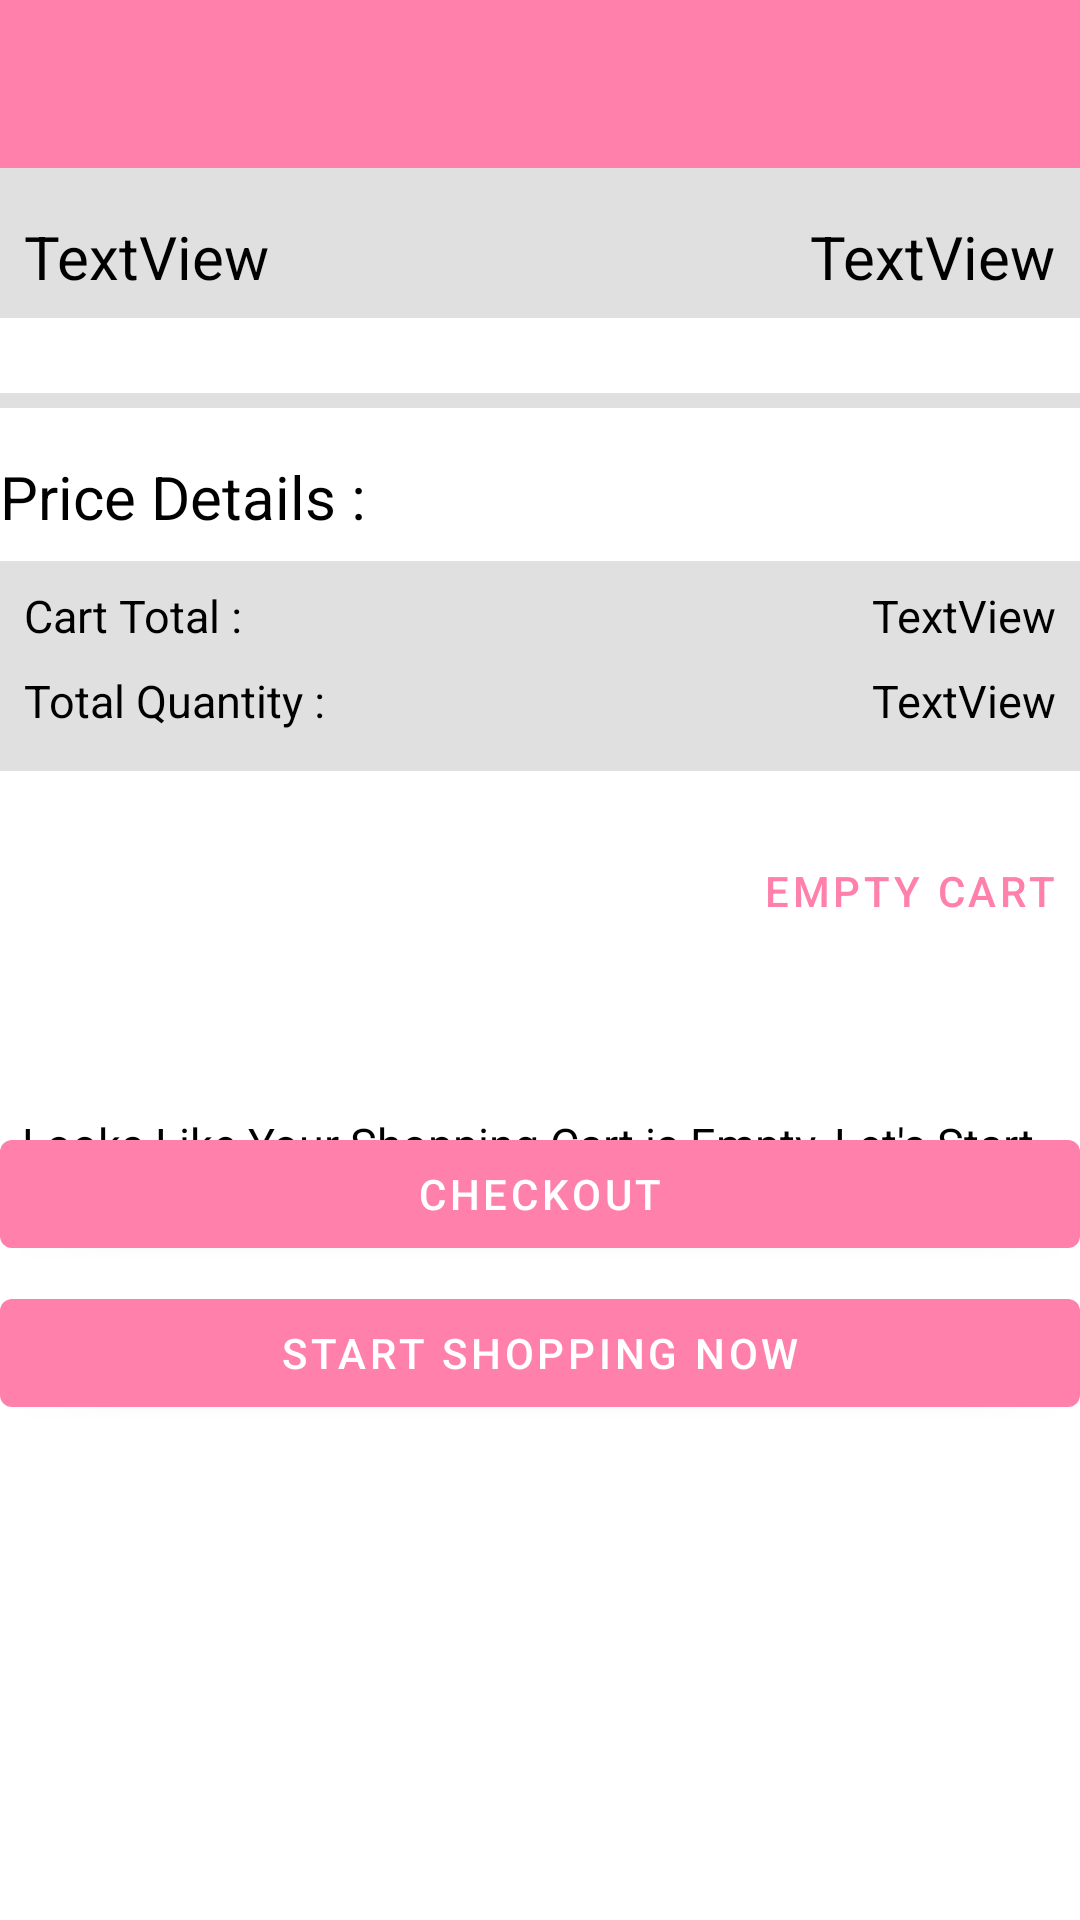

The Android layout XML behind this screen, and the referenced resources:
<!-- AndroidManifest.xml: application theme AppTheme -->
<!-- res/layout/activity_cart.xml -->
<?xml version="1.0" encoding="utf-8"?>
<androidx.constraintlayout.widget.ConstraintLayout
    android:layout_height="match_parent"
    android:layout_width="match_parent"
    tools:context=".UI.CartActivity"
    xmlns:android="http://schemas.android.com/apk/res/android"
    xmlns:tools="http://schemas.android.com/tools"
    xmlns:app="http://schemas.android.com/apk/res-auto">
    <include
        android:id="@+id/tbInclude"
        android:layout_width="match_parent"
        android:layout_height="?attr/actionBarSize"
        layout="@layout/toolbar"

        />
    <ScrollView
        android:layout_width="match_parent"
        android:layout_height="0dp"
            app:layout_constraintTop_toBottomOf="@id/tbInclude"
        app:layout_constraintBottom_toBottomOf="parent"

        >
    

<androidx.constraintlayout.widget.ConstraintLayout
    android:layout_width="match_parent"
    android:layout_height="match_parent"
    android:background="#FFFFFF"
    >


    <androidx.recyclerview.widget.RecyclerView
        android:id="@+id/rvCartItem"
        android:layout_width="match_parent"

        android:layout_height="wrap_content"
        android:layout_marginTop="16dp"
        app:layout_constraintEnd_toEndOf="parent"
        app:layout_constraintStart_toStartOf="parent"
        app:layout_constraintTop_toBottomOf="@+id/tvItem" />
    <View
        android:id="@+id/divider1"
        android:layout_width="match_parent"
        android:layout_height="50dp"

        android:background="?android:attr/listDivider"
        app:layout_constraintStart_toStartOf="parent"
        app:layout_constraintTop_toTopOf="parent" />
    <TextView
        android:id="@+id/tvItem"
        android:layout_width="wrap_content"
        android:layout_height="wrap_content"
        style="@style/TextColor"
        android:text="TextView"

        android:layout_marginLeft="8dp"
        android:layout_marginStart="8dp"
        android:layout_marginTop="16dp"
        app:layout_constraintStart_toStartOf="parent"
        app:layout_constraintTop_toTopOf="parent" />

    <TextView
        android:id="@+id/tvTotalPrice"
        android:layout_width="wrap_content"
        android:layout_height="wrap_content"
        style="@style/TextColor"
        android:layout_marginTop="16dp"
        android:layout_marginRight="8dp"
        android:layout_marginEnd="8dp"

        android:text="TextView"
        app:layout_constraintEnd_toEndOf="parent"
        app:layout_constraintTop_toTopOf="parent" />
    <View
        android:id="@+id/divider2"
        android:layout_marginTop="16dp"
        android:layout_width="match_parent"
        android:layout_height="5dp"

        android:background="?android:attr/listDivider"
        app:layout_constraintStart_toStartOf="parent"
        app:layout_constraintTop_toBottomOf="@+id/rvCartItem" />

    <View
        android:id="@+id/divider3"
        android:layout_width="match_parent"
        android:layout_height="70dp"
        android:layout_marginTop="8dp"

        android:background="?android:attr/listDivider"
        app:layout_constraintStart_toStartOf="parent"
        app:layout_constraintTop_toBottomOf="@+id/tvPriceDetail" />

    <TextView
        android:id="@+id/tvPriceDetail"
        style="@style/TextColor"
        android:layout_width="wrap_content"
        android:layout_height="wrap_content"
        android:text="@string/tv_pricedetail"
        android:layout_marginTop="16dp"
        app:layout_constraintStart_toStartOf="parent"
        app:layout_constraintTop_toBottomOf="@+id/divider2" />
    <TextView
        android:id="@+id/tvCartTotalLabel"
        style="@style/TextColor"
        android:layout_width="wrap_content"
        android:layout_height="wrap_content"
        android:text="@string/tv_carttotallabel"
        android:layout_marginLeft="8dp"
        android:textSize="15sp"
        android:layout_marginStart="8dp"
        android:layout_marginTop="16dp"
        app:layout_constraintStart_toStartOf="parent"
        app:layout_constraintTop_toBottomOf="@+id/tvPriceDetail" />

    <TextView
        android:id="@+id/tvCartTotal"
        style="@style/TextColor"
        android:layout_width="wrap_content"
        android:layout_height="wrap_content"
        android:text="TextView"
        android:textSize="15sp"

        android:layout_marginRight="8dp"
        android:layout_marginEnd="8dp"
        android:layout_marginTop="16dp"
        app:layout_constraintEnd_toEndOf="parent"
        app:layout_constraintTop_toBottomOf="@+id/tvPriceDetail" />
    <TextView
        android:id="@+id/tvTotalQuantityLabel"
        style="@style/TextColor"
        android:layout_width="wrap_content"
        android:layout_height="wrap_content"
        android:text="@string/tv_totalquantitylabel"
        android:layout_marginLeft="8dp"
        android:textSize="15sp"

        android:layout_marginStart="8dp"
        android:layout_marginTop="8dp"
        app:layout_constraintStart_toStartOf="parent"
        app:layout_constraintTop_toBottomOf="@+id/tvCartTotalLabel" />
    <TextView
        android:id="@+id/tvTotalQuantity"
        style="@style/TextColor"
        android:layout_width="wrap_content"
        android:layout_height="wrap_content"
        android:text="TextView"
        android:textSize="15sp"

        android:layout_marginRight="8dp"
        android:layout_marginEnd="8dp"
        android:layout_marginTop="8dp"
        app:layout_constraintEnd_toEndOf="parent"
        app:layout_constraintTop_toBottomOf="@+id/tvCartTotal" />
    <com.google.android.material.button.MaterialButton
        android:id="@+id/btnEmptyCart"
        android:layout_width="wrap_content"
        android:layout_marginTop="16dp"
        android:layout_height="wrap_content"
        style="@style/Widget.MaterialComponents.Button.TextButton"
        android:text="@string/btn_clearcart"
        app:layout_constraintTop_toBottomOf="@id/divider3"
        app:layout_constraintEnd_toEndOf="parent"
        />

    <com.google.android.material.button.MaterialButton
        android:id="@+id/btnCheckout"
        android:layout_width="match_parent"
        android:layout_height="wrap_content"
        android:layout_marginTop="16dp"
        android:layout_marginBottom="16dp"
        android:text="@string/btn_checkout"
        app:layout_constraintBottom_toBottomOf="parent"
        app:layout_constraintEnd_toEndOf="parent"
        app:layout_constraintStart_toStartOf="parent"
        app:layout_constraintTop_toBottomOf="@+id/btnEmptyCart" />
    <com.google.android.material.button.MaterialButton
        android:id="@+id/btnStartShopping"
        android:layout_width="match_parent"
        android:layout_height="wrap_content"
        android:layout_marginTop="16dp"
        android:text="@string/btn_startshopping"
        app:layout_constraintEnd_toEndOf="parent"
        app:layout_constraintStart_toStartOf="parent"
        app:layout_constraintTop_toBottomOf="@+id/tvEmptyCart" />

    <ImageView
        android:id="@+id/imgEmptyCart"
        app:layout_constraintTop_toBottomOf="@+id/tvItem"
        app:layout_constraintLeft_toLeftOf="parent"
        app:layout_constraintRight_toRightOf="parent"
        android:layout_width="match_parent"
        android:layout_height="200dp"

        app:layout_constraintBottom_toBottomOf="@+id/tvEmptyCart"
        tools:srcCompat="@tools:sample/avatars[0]" />
    <TextView
        android:id="@+id/tvEmptyCart"
        style="@style/TextColor"
        android:layout_width="match_parent"
        android:layout_height="wrap_content"
        android:text="@string/tv_emptycart"
        android:textAlignment="center"
        android:textSize="15sp"

        android:layout_marginRight="8dp"
        android:layout_marginEnd="8dp"
        android:layout_marginTop="16dp"
        app:layout_constraintEnd_toEndOf="parent"
        app:layout_constraintStart_toStartOf="parent"
        app:layout_constraintTop_toBottomOf="@+id/imgEmptyCart" />


</androidx.constraintlayout.widget.ConstraintLayout>

    </ScrollView>

</androidx.constraintlayout.widget.ConstraintLayout>
<!-- res/layout/toolbar.xml (included above) -->
<?xml version="1.0" encoding="utf-8"?>
<androidx.constraintlayout.widget.ConstraintLayout xmlns:android="http://schemas.android.com/apk/res/android"
    xmlns:app="http://schemas.android.com/apk/res-auto"
    android:orientation="vertical" android:layout_width="match_parent"
    android:layout_height="match_parent">

    <androidx.appcompat.widget.Toolbar
        android:id="@+id/tbToolbar"
        android:layout_width="match_parent"

        android:layout_height="wrap_content"
        android:background="?attr/colorPrimary"
        android:minHeight="?attr/actionBarSize"
        android:theme="?attr/actionBarStyle"
        app:layout_constraintEnd_toEndOf="parent"
        app:layout_constraintStart_toStartOf="parent"
        app:layout_constraintTop_toTopOf="parent" />
</androidx.constraintlayout.widget.ConstraintLayout>
<!-- resources referenced by this layout -->
<resources>
  <string name="btn_checkout">Checkout</string>
  <string name="btn_clearcart">Empty Cart</string>
  <string name="btn_startshopping">Start Shopping Now</string>
  <string name="tv_carttotallabel">Cart Total :</string>
  <string name="tv_emptycart"> Looks Like Your Shopping Cart is Empty, Let\'s Start Shopping Right Now !!</string>
  <string name="tv_pricedetail">Price Details :</string>
  <string name="tv_totalquantitylabel">Total Quantity :</string>
  <style name="TextColor" parent="TextAppearance.AppCompat">
              <item name="android:textColor">#000000</item>
              <item name="android:textSize">20dp</item>
              <item name="android:lineSpacingExtra">2dp</item>
          </style>
  <style name="AppTheme" parent="Theme.MaterialComponents.Light.NoActionBar">
          
          <item name="colorPrimary">@color/colorPrimary</item>
          <item name="colorPrimaryDark">@color/colorPrimaryDark</item>
          <item name="colorAccent">@color/colorAccent</item>
      </style>
  <color name="colorPrimary">#ff80ab
      </color>
  <color name="colorPrimaryDark">#c94f7c</color>
  <color name="colorAccent">#ff80ab
      </color>
</resources>
